3-way image classification set "pestdetection" from GitHub (sgu-101/FarmWatch); label vocabulary: aphid, mite, stem fly.

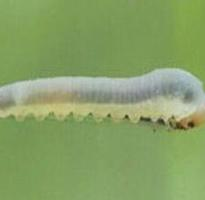
Label: stem fly

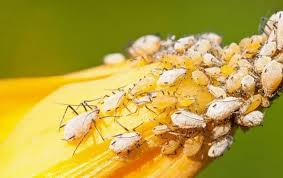
Label: aphid

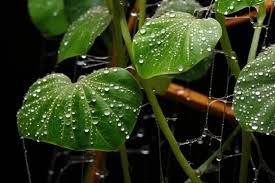
Label: mite

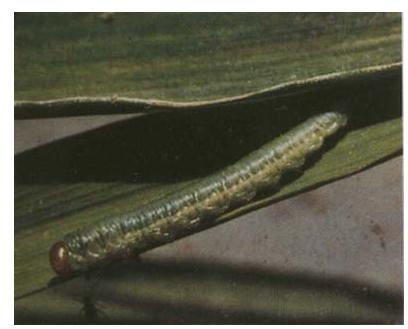
Label: stem fly

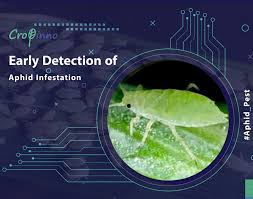
Label: aphid

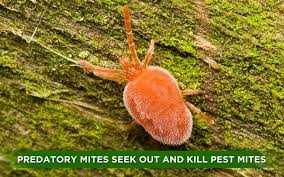
Label: mite
